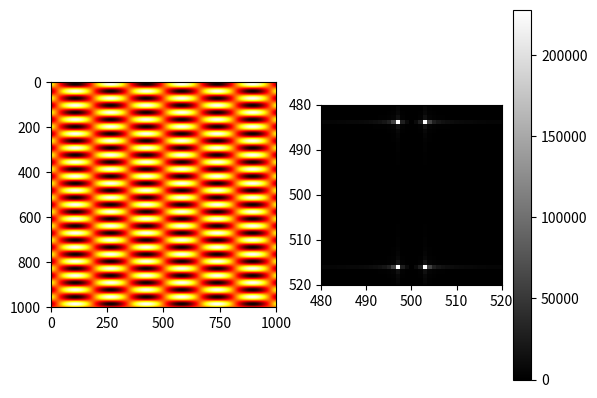

Reproduce this figure in Python.
# -*- coding: utf-8 -*-
"""
Created on Wed Jan 25 22:55:44 2023

[redacted]
"""

# gratings.py

import numpy as np
import matplotlib.pyplot as plt

x = np.linspace(-10,10,1001)

X, Y = np.meshgrid(x, x)

wavelength = 100
angle = np.pi/1000
'''
grating = np.sin(
    2*np.pi*(X*np.cos(angle) + Y*np.sin(angle)) / wavelength)  + np.sin(
        2*np.pi*(X*np.cos(angle) - Y*np.sin(angle)) / wavelength)
'''
grating=np.sin(X)*np.sin(5*Y)
plt.set_cmap("gray")

plt.subplot(121)
plt.imshow(grating,cmap='hot')
#plt.colorbar()

# Calculate Fourier transform of grating
ft = np.fft.fftshift(grating)
#ft = np.fft.fft2(grating)
ft = np.fft.fft2(ft)
ft = np.abs(np.fft.fftshift(ft))

plt.subplot(122)
plt.imshow(abs(ft),cmap='gray')
plt.colorbar()
plt.xlim([480, 520])
plt.ylim([520, 480])  # Note, order is reversed for y
plt.show()

for __var__ in dir():
    exec('del '+ __var__)
    del __var__